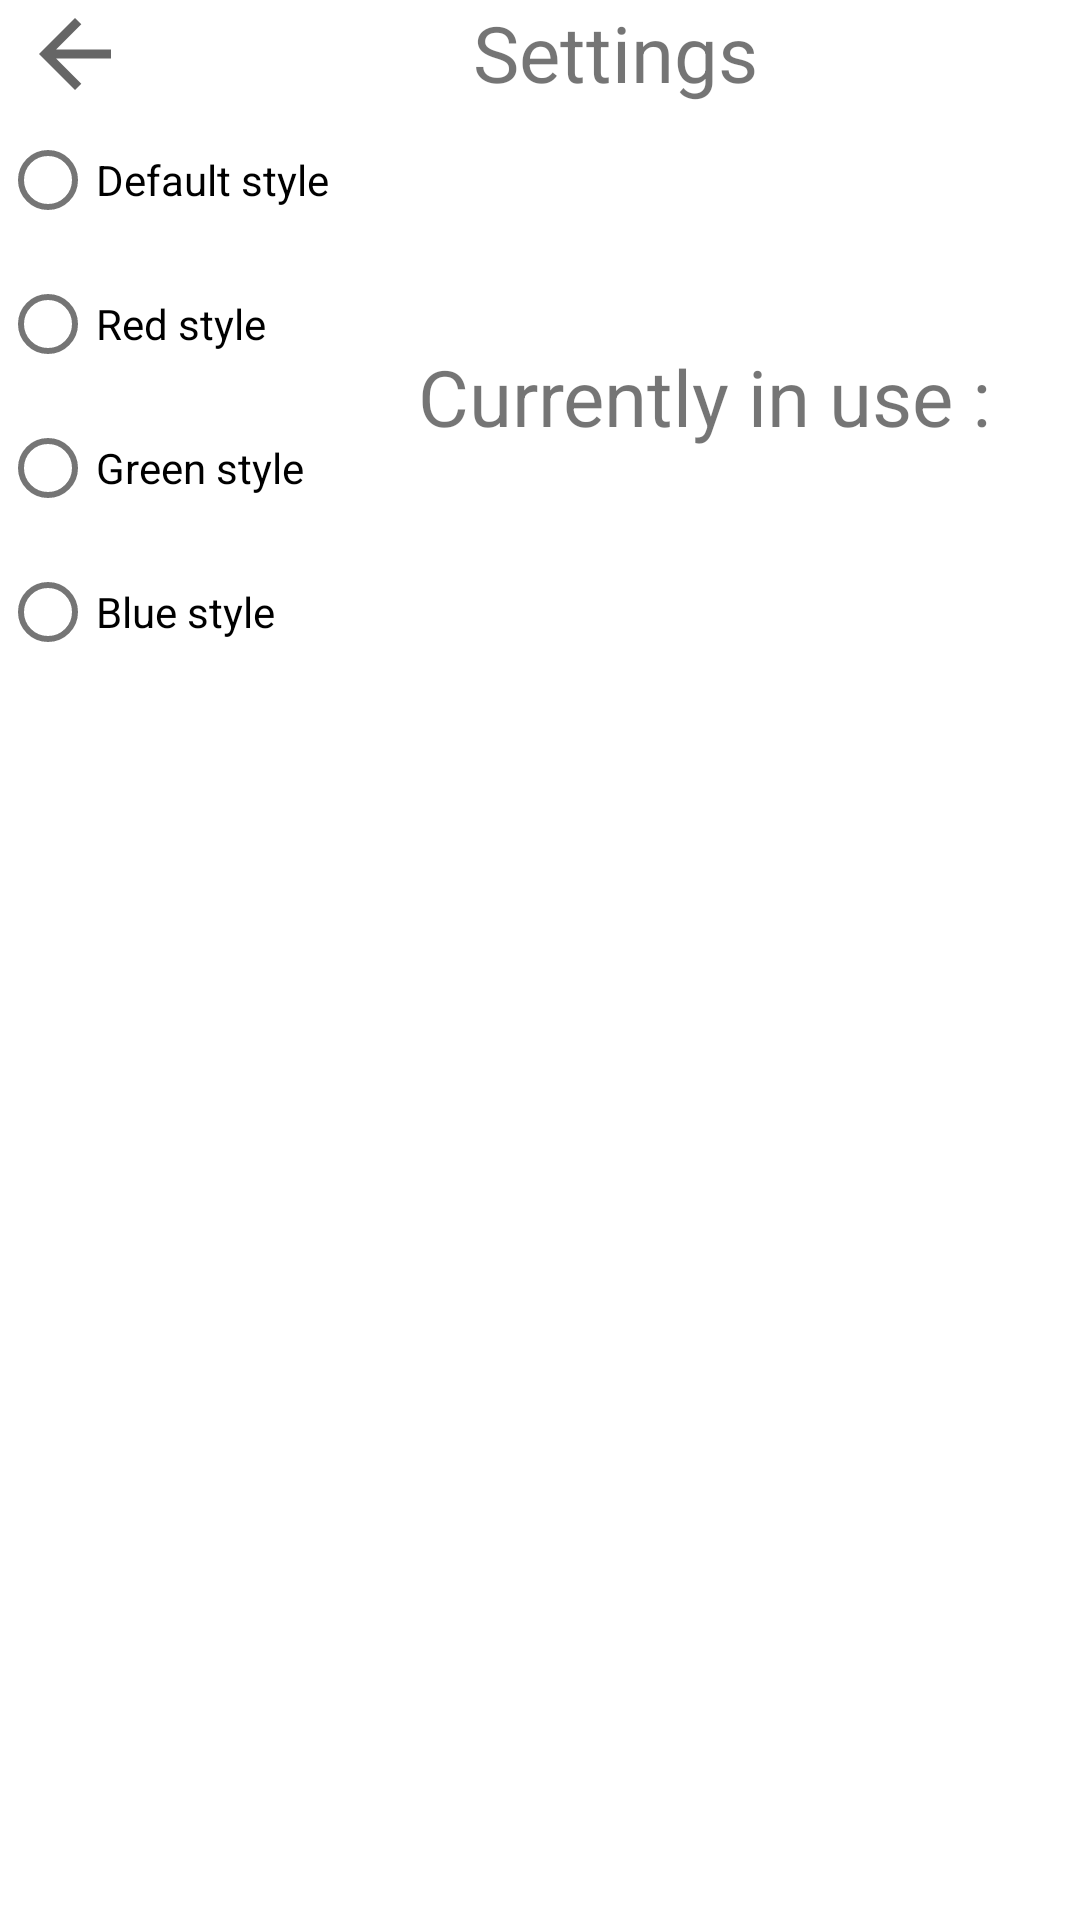

Write the Android layout XML for this screen, with the resource values it uses.
<!-- AndroidManifest.xml: application theme Theme.Android_calculator_project -->
<!-- res/layout/activity_settings.xml -->
<?xml version="1.0" encoding="utf-8"?>
<androidx.constraintlayout.widget.ConstraintLayout xmlns:android="http://schemas.android.com/apk/res/android"
    xmlns:app="http://schemas.android.com/apk/res-auto"
    xmlns:tools="http://schemas.android.com/tools"
    android:layout_width="match_parent"
    android:layout_height="match_parent"
    tools:context=".MainActivity">


    <androidx.appcompat.widget.AppCompatImageView
        android:id="@+id/button_return"
        android:layout_width="@dimen/text_size_output"
        android:layout_height="@dimen/symbol_size"
        android:background="@color/colorless_full"
        app:layout_constraintStart_toStartOf="parent"
        app:layout_constraintTop_toTopOf="parent"
        app:srcCompat="?attr/homeAsUpIndicator" />

    <com.google.android.material.textview.MaterialTextView
        android:id="@+id/textView"
        android:layout_width="0dp"
        android:layout_height="@dimen/symbol_size"
        android:gravity="center|top"
        android:text="@string/settings"
        android:textSize="@dimen/symbol_size_land"
        app:layout_constraintEnd_toEndOf="parent"
        app:layout_constraintStart_toEndOf="@+id/button_return"
        app:layout_constraintTop_toTopOf="parent" />

    <RadioGroup
        android:id="@+id/radioGroup"
        android:layout_width="wrap_content"
        android:layout_height="wrap_content"
        app:layout_constraintStart_toStartOf="parent"
        app:layout_constraintTop_toBottomOf="@+id/textView">

        <com.google.android.material.radiobutton.MaterialRadioButton
            android:id="@+id/button_default"
            android:layout_width="match_parent"
            android:layout_height="wrap_content"
            android:text="Default style"/>

        <com.google.android.material.radiobutton.MaterialRadioButton
            android:id="@+id/button_red"
            android:layout_width="match_parent"
            android:layout_height="wrap_content"
            android:text="Red style" />

        <com.google.android.material.radiobutton.MaterialRadioButton
            android:id="@+id/button_green"
            android:layout_width="match_parent"
            android:layout_height="wrap_content"
            android:text="Green style" />

        <com.google.android.material.radiobutton.MaterialRadioButton
            android:id="@+id/button_blue"
            android:layout_width="match_parent"
            android:layout_height="wrap_content"
            android:text="Blue style" />

    </RadioGroup>

    <com.google.android.material.textview.MaterialTextView
        android:id="@+id/textView2"
        android:layout_width="wrap_content"
        android:layout_height="wrap_content"
        android:text="@string/Сurrently_in_use"
        android:textSize="@dimen/symbol_size_land"
        app:layout_constraintBottom_toBottomOf="@+id/radioGroup"
        app:layout_constraintEnd_toEndOf="parent"
        app:layout_constraintStart_toEndOf="@+id/radioGroup"
        app:layout_constraintTop_toBottomOf="@+id/textView" />

    <com.google.android.material.textview.MaterialTextView
        android:id="@+id/text_info"
        android:layout_width="wrap_content"
        android:layout_height="wrap_content"
        android:textSize="@dimen/symbol_size_land"
        app:layout_constraintEnd_toEndOf="parent"
        app:layout_constraintStart_toEndOf="@+id/radioGroup"
        app:layout_constraintTop_toBottomOf="@+id/textView2"
        tools:text="TextView" />


</androidx.constraintlayout.widget.ConstraintLayout>
<!-- resources referenced by this layout -->
<resources>
  <color name="colorless_full">#00000000</color>
  <dimen name="symbol_size">36sp</dimen>
  <dimen name="symbol_size_land">26sp</dimen>
  <dimen name="text_size_output">50sp</dimen>
  <string name="settings">Settings</string>
  <style name="Theme.Android_calculator_project" parent="Theme.MaterialComponents.DayNight.DarkActionBar">
          
          <item name="colorPrimary">@color/purple_500</item>
          <item name="colorPrimaryVariant">@color/purple_700</item>
          <item name="colorOnPrimary">@color/white</item>
          
          <item name="colorSecondary">@color/teal_200</item>
          <item name="colorSecondaryVariant">@color/teal_700</item>
          <item name="colorOnSecondary">@color/black</item>
          
          <item name="android:statusBarColor" tools:targetApi="l">?attr/colorPrimaryVariant</item>
          
      </style>
  <color name="white">#FFFFFFFF</color>
  <color name="teal_200">#FF03DAC5</color>
  <color name="black">#FF000000</color>
  <!-- not gathered from this repository: default colours our renderer supplied (Android Studio template values) -->
  <color name="purple_500">#FF6200EE</color>
  <color name="purple_700">#FF3700B3</color>
  <color name="teal_700">#FF018786</color>
</resources>
